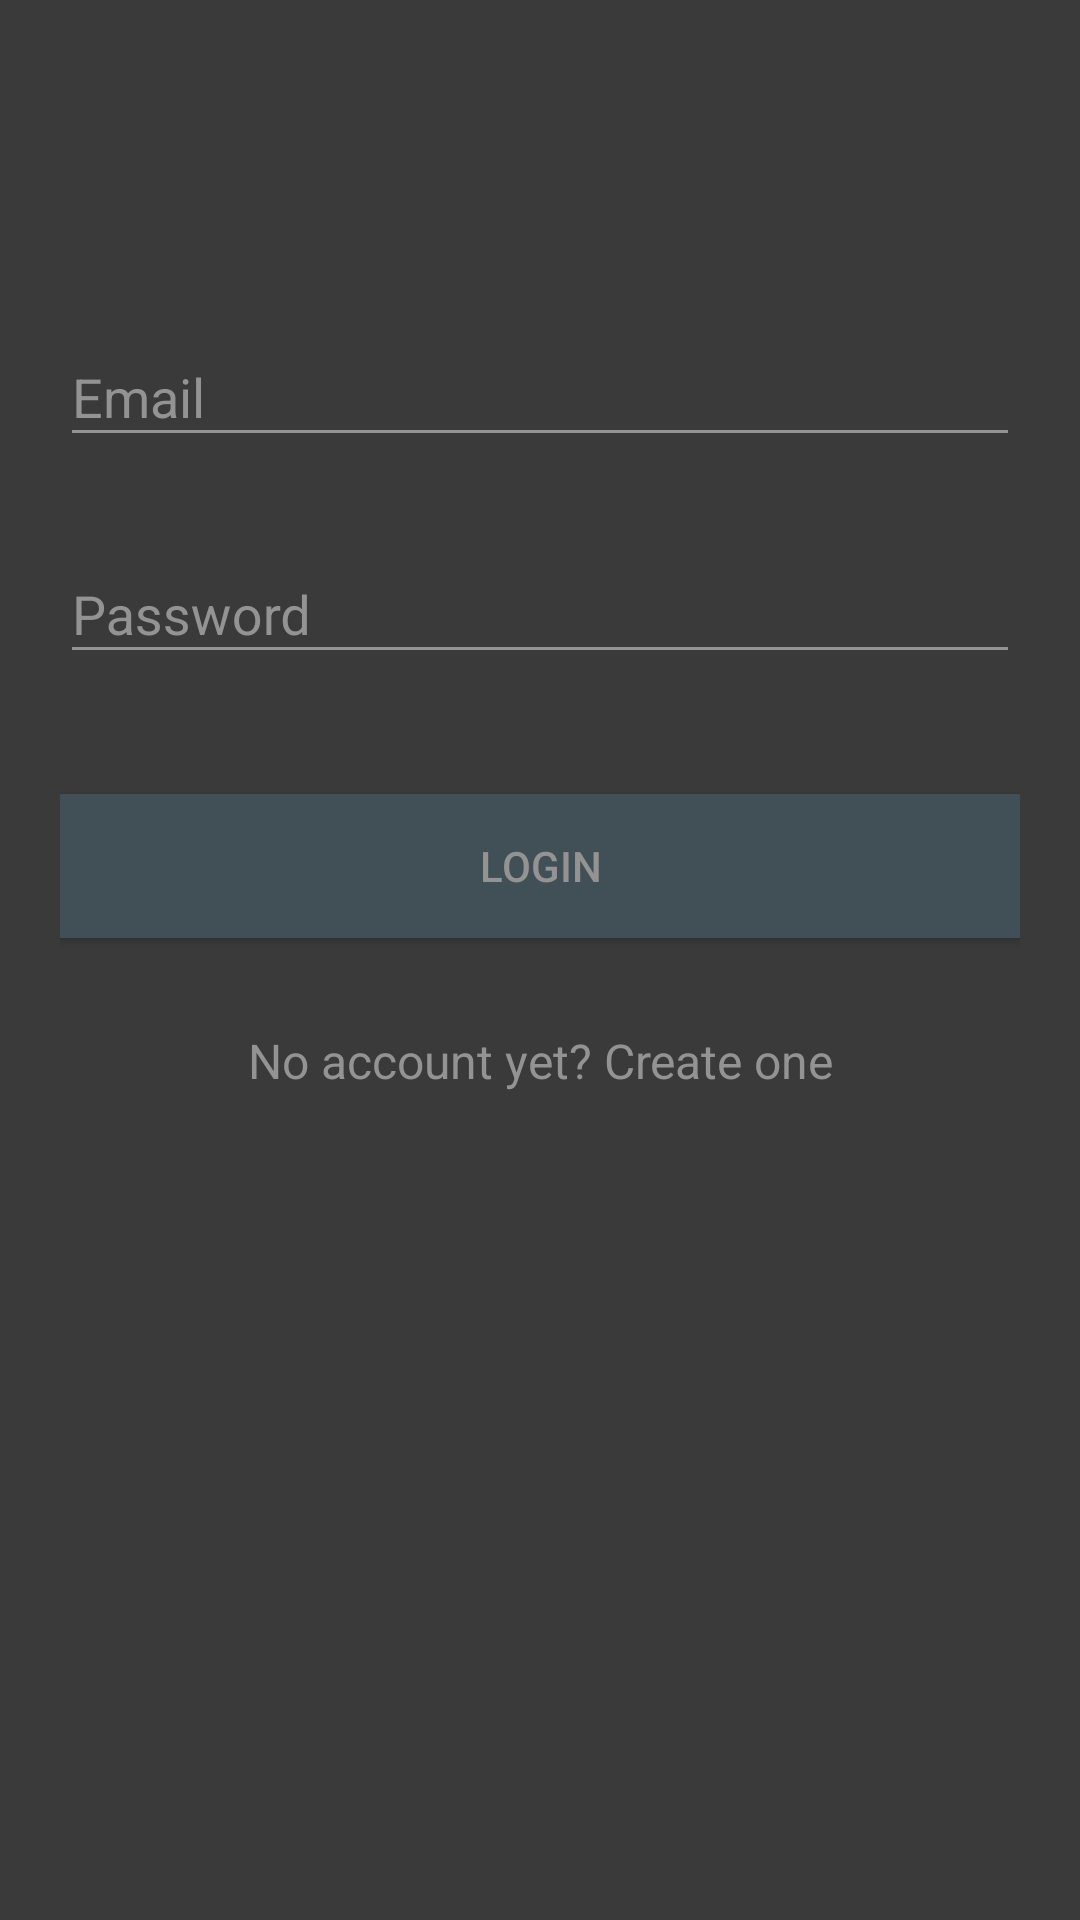

Reconstruct the res/layout file that produces this screen, plus the resources it refers to.
<!-- AndroidManifest.xml: application theme AppTheme -->
<!-- res/layout/activity_main.xml -->
<?xml version="1.0" encoding="utf-8"?>
<android.support.v4.widget.NestedScrollView xmlns:android="http://schemas.android.com/apk/res/android"
    xmlns:tools="http://schemas.android.com/tools"
    android:id="@+id/nestedScrollView"
    android:layout_width="match_parent"
    android:layout_height="match_parent"
    android:background="@color/colorBackground"
    android:paddingBottom="20dp"
    android:paddingLeft="20dp"
    android:paddingRight="20dp"
    android:paddingTop="20dp"
    tools:context=".register_login.LoginActivity">

    <android.support.v7.widget.LinearLayoutCompat
        android:layout_width="match_parent"
        android:layout_height="match_parent"
        android:orientation="vertical">

        <android.support.v7.widget.AppCompatImageView
            android:layout_width="wrap_content"
            android:layout_height="wrap_content"
            android:layout_gravity="center_horizontal"
            android:layout_marginTop="40dp"
            android:src="@drawable/logo" />

        <android.support.design.widget.TextInputLayout
            android:id="@+id/textInputLayoutEmail"
            android:layout_width="match_parent"
            android:layout_height="wrap_content"
            android:layout_marginTop="40dp">

            <android.support.design.widget.TextInputEditText
                android:id="@+id/textInputEditTextEmail"
                android:layout_width="match_parent"
                android:layout_height="wrap_content"
                android:hint="@string/hint_email"
                android:inputType="textEmailAddress"
                android:maxLines="1"
                android:textColor="@android:color/white" />
        </android.support.design.widget.TextInputLayout>

        <android.support.design.widget.TextInputLayout
            android:id="@+id/textInputLayoutPassword"
            android:layout_width="match_parent"
            android:layout_height="wrap_content"
            android:layout_marginTop="20dp">

            <android.support.design.widget.TextInputEditText
                android:id="@+id/textInputEditTextPassword"
                android:layout_width="match_parent"
                android:layout_height="wrap_content"
                android:hint="@string/hint_password"
                android:inputType="textPassword"
                android:maxLines="1"
                android:textColor="@android:color/white" />
        </android.support.design.widget.TextInputLayout>

        <android.support.v7.widget.AppCompatButton
            android:id="@+id/appCompatButtonLogin"
            android:layout_width="match_parent"
            android:layout_height="wrap_content"
            android:layout_marginTop="40dp"
            android:background="@color/colorTextHint"
            android:text="@string/text_login" />

        <android.support.v7.widget.AppCompatTextView
            android:id="@+id/textViewLinkRegister"
            android:layout_width="fill_parent"
            android:layout_height="wrap_content"
            android:layout_marginTop="30dp"
            android:gravity="center"
            android:text="@string/text_not_member"
            android:textSize="16dp" />
    </android.support.v7.widget.LinearLayoutCompat>
</android.support.v4.widget.NestedScrollView>
<!-- resources referenced by this layout -->
<resources>
  <color name="colorBackground">#3a3a3a</color>
  <color name="colorTextHint">#415057</color>
  <string name="hint_email">Email</string>
  <string name="hint_password">Password</string>
  <string name="text_login">Login</string>
  <string name="text_not_member">No account yet? Create one</string>
  <style name="AppTheme" parent="Theme.AppCompat.DayNight.DarkActionBar">
          <item name="colorPrimary">@color/colorPrimary</item>
          <item name="colorPrimaryDark">@color/colorPrimaryDark</item>
          <item name="colorAccent">@color/colorAccent</item>
          <item name="android:textColor">@color/colorText</item>
          <item name="android:textColorHint">@color/colorText</item>
          <item name="colorControlNormal">@color/colorText</item>
          <item name="colorControlActivated">@color/colorText</item>
      </style>
  <color name="colorPrimary">#3a3a3a</color>
  <color name="colorPrimaryDark">#415057</color>
  <color name="colorAccent">#FFFFFF</color>
  <color name="colorText">#939393</color>
</resources>
